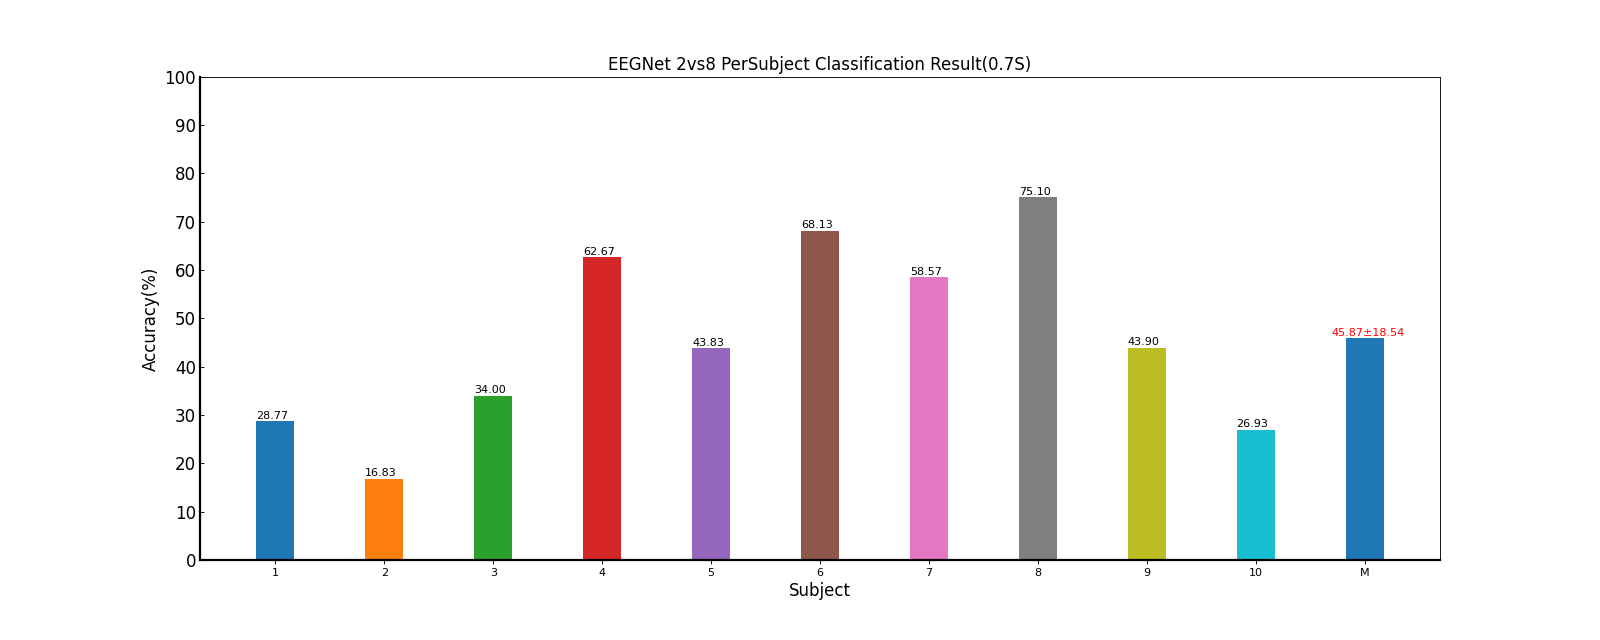

The data file committed next to this chart (first rows):
Fold1, Fold2, Fold3, Fold4, Fold5, Mean±Std, ITR(bits/min)
21.0, 29.17, 27.83, 33.33, 32.5, 28.77±4.90, 13.10±4.96
11.83, 18.33, 20.67, 13.67, 19.67, 16.83±3.87, 3.02±2.09
22.5, 36.67, 42.0, 39.83, 29.0, 34.00±8.10, 19.71±9.64
68.67, 59.0, 55.17, 69.5, 61.0, 62.67±6.23, 67.50±13.16
44.33, 36.83, 42.83, 58.17, 37.0, 43.83±8.69, 33.53±14.45
69.17, 63.0, 69.17, 65.5, 73.83, 68.13±4.12, 79.21±9.43
65.67, 56.33, 57.33, 57.17, 56.33, 58.57±4.00, 58.84±8.23
73.83, 74.0, 80.33, 72.33, 75.0, 75.10±3.08, 95.84±7.97
41.0, 56.33, 45.33, 40.0, 36.83, 43.90±7.59, 33.42±12.50
27.33, 29.5, 22.17, 28.33, 27.33, 26.93±2.81, 10.96±2.69
44.53, 45.92, 46.28, 47.78, 44.85, 45.87±18.54, 41.51±30.29
